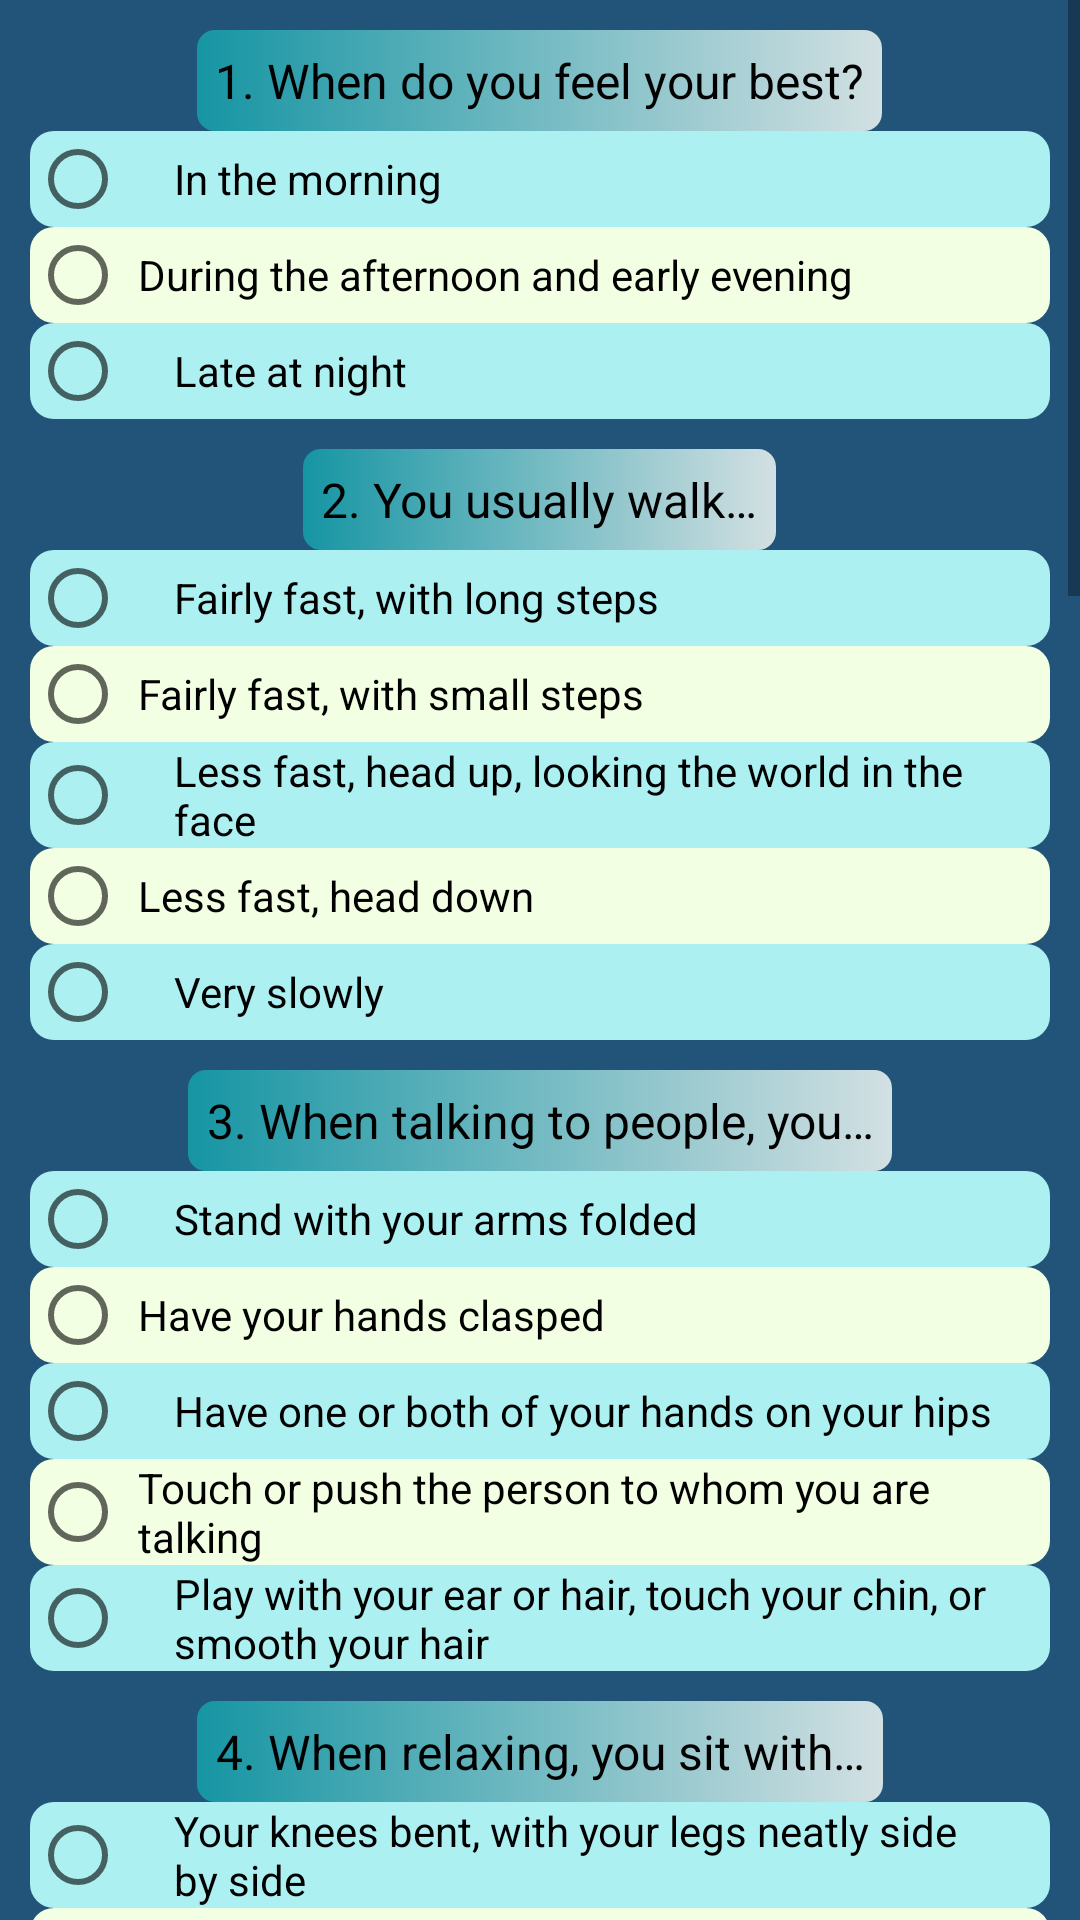

Layout XML and referenced resources for this Android screen:
<!-- AndroidManifest.xml: activity theme AppTheme -->
<!-- res/layout/activity_main.xml -->
<?xml version="1.0" encoding="utf-8"?>
<ScrollView xmlns:android="http://schemas.android.com/apk/res/android"
    xmlns:app="http://schemas.android.com/apk/res-auto"
    xmlns:tools="http://schemas.android.com/tools"
    android:layout_width="match_parent"
    android:layout_height="match_parent"
    android:background="@color/background"
    tools:context=".MainActivity"


    >


    <LinearLayout
        android:layout_width="match_parent"
        android:layout_height="wrap_content"
        android:orientation="vertical">

        <TextView
            style="@style/text"

            android:text="@string/q1"
            />

        <RadioGroup
            android:id="@+id/ans1"
            android:layout_width="match_parent"
            android:layout_height="wrap_content">

            <RadioButton
                android:id="@+id/ans1_1"
                style="@style/radio_odd"
                android:text="@string/ans1.1" />

            <RadioButton
                android:id="@+id/ans1.2"
                style="@style/radio_even"
                android:text="@string/ans1.2" />

            <RadioButton
                android:id="@+id/ans1.3"
                style="@style/radio_odd"
                android:text="@string/ans1.3" />

        </RadioGroup>

        <TextView
            style="@style/text"
            android:text="@string/q2" />

        <RadioGroup
            android:id="@+id/ans2"
            android:layout_width="match_parent"
            android:layout_height="wrap_content">

            <RadioButton
                android:id="@+id/ans2.1"
                style="@style/radio_odd"
                android:text="@string/ans2.1" />

            <RadioButton
                android:id="@+id/ans2.2"
                style="@style/radio_even"
                android:text="@string/ans2.2" />

            <RadioButton
                android:id="@+id/ans2.3"
                style="@style/radio_odd"
                android:text="@string/ans2.3" />

            <RadioButton
                android:id="@+id/ans2.4"
                style="@style/radio_even"
                android:text="@string/ans2.4" />

            <RadioButton
                android:id="@+id/ans2.5"
                style="@style/radio_odd"
                android:text="@string/ans2.5" />
        </RadioGroup>


        <TextView
            style="@style/text"
            android:text="@string/q3" />

        <RadioGroup
            android:id="@+id/ans3"
            android:layout_width="match_parent"
            android:layout_height="wrap_content">

            <RadioButton
                android:id="@+id/ans3.1"
                style="@style/radio_odd"
                android:text="@string/ans3.1" />

            <RadioButton
                android:id="@+id/ans3.2"
                style="@style/radio_even"
                android:text="@string/ans3.2" />

            <RadioButton
                android:id="@+id/ans3.3"
                style="@style/radio_odd"
                android:text="@string/ans3.3" />

            <RadioButton
                android:id="@+id/ans3.4"
                style="@style/radio_even"
                android:text="@string/ans3.4" />

            <RadioButton
                android:id="@+id/ans3.5"
                style="@style/radio_odd"
                android:text="@string/ans3.5" />
        </RadioGroup>

        <TextView
            style="@style/text"
            android:text="@string/q4" />

        <RadioGroup
            android:id="@+id/ans4"
            android:layout_width="match_parent"
            android:layout_height="wrap_content">

            <RadioButton
                android:id="@+id/ans4.1"
                style="@style/radio_odd"
                android:text="@string/ans4.1" />

            <RadioButton
                android:id="@+id/ans4.2"
                style="@style/radio_even"
                android:text="@string/ans4.2" />

            <RadioButton
                android:id="@+id/ans4.3"
                style="@style/radio_odd"
                android:text="@string/ans4.3" />

            <RadioButton
                android:id="@+id/ans4.4"
                style="@style/radio_even"
                android:text="@string/ans4.4" />

        </RadioGroup>

        <TextView
            style="@style/text"
            android:text="@string/q5" />

        <RadioGroup
            android:id="@+id/ans5"
            android:layout_width="match_parent"
            android:layout_height="wrap_content">

            <RadioButton
                android:id="@+id/ans5.1"
                style="@style/radio_odd"
                android:text="@string/ans5.1" />

            <RadioButton
                android:id="@+id/ans5.2"
                style="@style/radio_even"
                android:text="@string/ans5.2" />

            <RadioButton
                android:id="@+id/ans5.3"
                style="@style/radio_odd"
                android:text="@string/ans5.3" />

            <RadioButton
                android:id="@+id/ans5.4"
                style="@style/radio_even"
                android:text="@string/ans5.4" />

        </RadioGroup>

        <TextView
            style="@style/text"
            android:text="@string/q6" />

        <RadioGroup
            android:id="@+id/ans6"
            android:layout_width="match_parent"
            android:layout_height="wrap_content">

            <RadioButton
                android:id="@+id/ans6.1"
                style="@style/radio_odd"
                android:text="@string/ans6.1" />

            <RadioButton
                android:id="@+id/ans6.2"
                style="@style/radio_even"
                android:text="@string/ans6.2" />

            <RadioButton
                android:id="@+id/ans6.3"
                style="@style/radio_odd"
                android:text="@string/ans6.3" />

        </RadioGroup>

        <TextView
            style="@style/text"
            android:text="@string/q7" />

        <RadioGroup
            android:id="@+id/ans7"
            android:layout_width="match_parent"
            android:layout_height="wrap_content">

            <RadioButton
                android:id="@+id/ans7.1"
                style="@style/radio_odd"
                android:text="@string/ans7.1" />

            <RadioButton
                android:id="@+id/ans7.2"
                style="@style/radio_even"
                android:text="@string/ans7.2" />

            <RadioButton
                android:id="@+id/ans7.3"
                style="@style/radio_odd"
                android:text="@string/ans7.3" />

        </RadioGroup>

        <TextView
            style="@style/text"
            android:text="@string/q8" />

        <RadioGroup
            android:id="@+id/ans8"
            android:layout_width="match_parent"
            android:layout_height="wrap_content">

            <RadioButton
                android:id="@+id/ans8.1"
                style="@style/radio_odd"
                android:text="@string/ans8.1" />

            <RadioButton
                android:id="@+id/ans8.2"
                style="@style/radio_even"
                android:text="@string/ans8.2" />

            <RadioButton
                android:id="@+id/ans8.3"
                style="@style/radio_odd"
                android:text="@string/ans8.3" />

            <RadioButton
                android:id="@+id/ans8.4"
                style="@style/radio_even"
                android:text="@string/ans8.4" />

            <RadioButton
                android:id="@+id/ans8.5"
                style="@style/radio_odd"
                android:text="@string/ans8.5" />

            <RadioButton
                android:id="@+id/ans8.6"
                style="@style/radio_even"
                android:text="@string/ans8.6" />

            <RadioButton
                android:id="@+id/ans8.7"
                style="@style/radio_odd"
                android:text="@string/ans8.7" />
        </RadioGroup>

        <TextView
            style="@style/text"
            android:text="@string/q9" />

        <RadioGroup
            android:id="@+id/ans9"
            android:layout_width="match_parent"
            android:layout_height="wrap_content">

            <RadioButton
                android:id="@+id/ans9.1"
                style="@style/radio_odd"
                android:text="@string/ans9.1" />

            <RadioButton
                android:id="@+id/ans9.2"
                style="@style/radio_even"
                android:text="@string/ans9.2" />

            <RadioButton
                android:id="@+id/ans9.3"
                style="@style/radio_odd"
                android:text="@string/ans9.3" />

            <RadioButton
                android:id="@+id/ans9.4"
                style="@style/radio_even"
                android:text="@string/ans9.4" />

            <RadioButton
                android:id="@+id/ans9.5"
                style="@style/radio_odd"
                android:text="@string/ans9.5" />
        </RadioGroup>

        <TextView
            style="@style/text"
            android:text="@string/q10" />

        <RadioGroup
            android:id="@+id/ans10"
            android:layout_width="match_parent"
            android:layout_height="wrap_content">

            <RadioButton
                android:id="@+id/ans10.1"
                style="@style/radio_odd"
                android:text="@string/ans10.1" />

            <RadioButton
                android:id="@+id/ans10.2"
                style="@style/radio_even"
                android:text="@string/ans10.2" />

            <RadioButton
                android:id="@+id/ans10.3"
                style="@style/radio_odd"
                android:text="@string/ans10.3" />

            <RadioButton
                android:id="@+id/ans10.4"
                style="@style/radio_even"
                android:text="@string/ans10.4" />

            <RadioButton
                android:id="@+id/ans10.5"
                style="@style/radio_odd"
                android:text="@string/ans10.5" />

            <RadioButton
                android:id="@+id/ans10.6"
                style="@style/radio_even"
                android:text="@string/ans10.6" />
        </RadioGroup>



        <LinearLayout
            android:layout_width="match_parent"
            android:layout_height="wrap_content"
            android:orientation="horizontal">

            <Button

                android:onClick="calculatePoints"
                style="@style/btn"
                android:text="@string/submit" />

            <Button
                android:onClick="reset"
                style="@style/btn"

                android:text="@string/res"

                />
        </LinearLayout>

    </LinearLayout>


</ScrollView>
<!-- resources referenced by this layout -->
<resources>
  <color name="background">#225378</color>
  <string name="ans1.1">In the morning</string>
  <string name="ans1.2">During the afternoon and early evening</string>
  <string name="ans1.3"> Late at night</string>
  <string name="ans10.1">Falling</string>
  <string name="ans10.2">Fighting or struggling</string>
  <string name="ans10.3">Searching for something or somebody</string>
  <string name="ans10.4">Flying or floating</string>
  <string name="ans10.5"> You usually have dreamless sleep</string>
  <string name="ans10.6">Your dreams are always pleasant</string>
  <string name="ans2.1">Fairly fast, with long steps</string>
  <string name="ans2.2"> Fairly fast, with small steps</string>
  <string name="ans2.3">Less fast, head up, looking the world in the face</string>
  <string name="ans2.4">Less fast, head down</string>
  <string name="ans2.5">Very slowly</string>
  <string name="ans3.1">Stand with your arms folded</string>
  <string name="ans3.2">Have your hands clasped</string>
  <string name="ans3.3">Have one or both of your hands on your hips</string>
  <string name="ans3.4">Touch or push the person to whom you are talking</string>
  <string name="ans3.5">Play with your ear or hair, touch your chin, or smooth your hair</string>
  <string name="ans4.1">Your knees bent, with your legs neatly side by side</string>
  <string name="ans4.2">Your legs crossed</string>
  <string name="ans4.3">Your legs stretched out or straight</string>
  <string name="ans4.4"> One leg curled under you</string>
  <string name="ans5.1">A big, appreciative laugh</string>
  <string name="ans5.2">A laugh, but not a loud one</string>
  <string name="ans5.3">A quiet chuckle</string>
  <string name="ans5.4">A sheepish smile</string>
  <string name="ans6.1">Make a loud entrance, so that everyone notices you</string>
  <string name="ans6.2">Make a quiet entrance, looking around for someone you know</string>
  <string name="ans6.3">Make the quietest entrance, trying to stay unnoticed</string>
  <string name="ans7.1">Welcome the break</string>
  <string name="ans7.2">Feel extremely irritated</string>
  <string name="ans7.3">Vary between these two extremes</string>
  <string name="ans8.1">Red/orange</string>
  <string name="ans8.2">Black</string>
  <string name="ans8.3">Yellow/light blue</string>
  <string name="ans8.4">Green</string>
  <string name="ans8.5"> Dark blue/purple</string>
  <string name="ans8.6">White</string>
  <string name="ans8.7">Brown/gray</string>
  <string name="ans9.1">Stretched out on your back</string>
  <string name="ans9.2">Stretched out face down on your stomach</string>
  <string name="ans9.3"> On your side, slightly curled</string>
  <string name="ans9.4">With your head on one arm</string>
  <string name="ans9.5">With your head under the covers</string>
  <string name="q1">1. When do you feel your best?</string>
  <string name="q10">10. You often dream that you are…</string>
  <string name="q2">2. You usually walk…</string>
  <string name="q3">3. When talking to people, you…</string>
  <string name="q4">4. When relaxing, you sit with…</string>
  <string name="q5">5. When something really amuses you, you react with…</string>
  <string name="q6">6. When you go to a party or social gathering, you…</string>
  <string name="q7">7. You’re working very hard, concentrating hard, and you’re interrupted. You…</string>
  <string name="q8">8. Which of the following colors do you like the most?</string>
  <string name="q9">9. When you are in bed at night, in those last few moments before going to sleep, you are…</string>
  <string name="res">reset</string>
  <string name="submit">submit</string>
  <color name="btn_color">#F3FFE2</color>
  <color name="colorPrimary">#3F51B5</color>
  <color name="colorPrimaryDark">#303F9F</color>
  <color name="colorAccent">#FF4081</color>
</resources>
